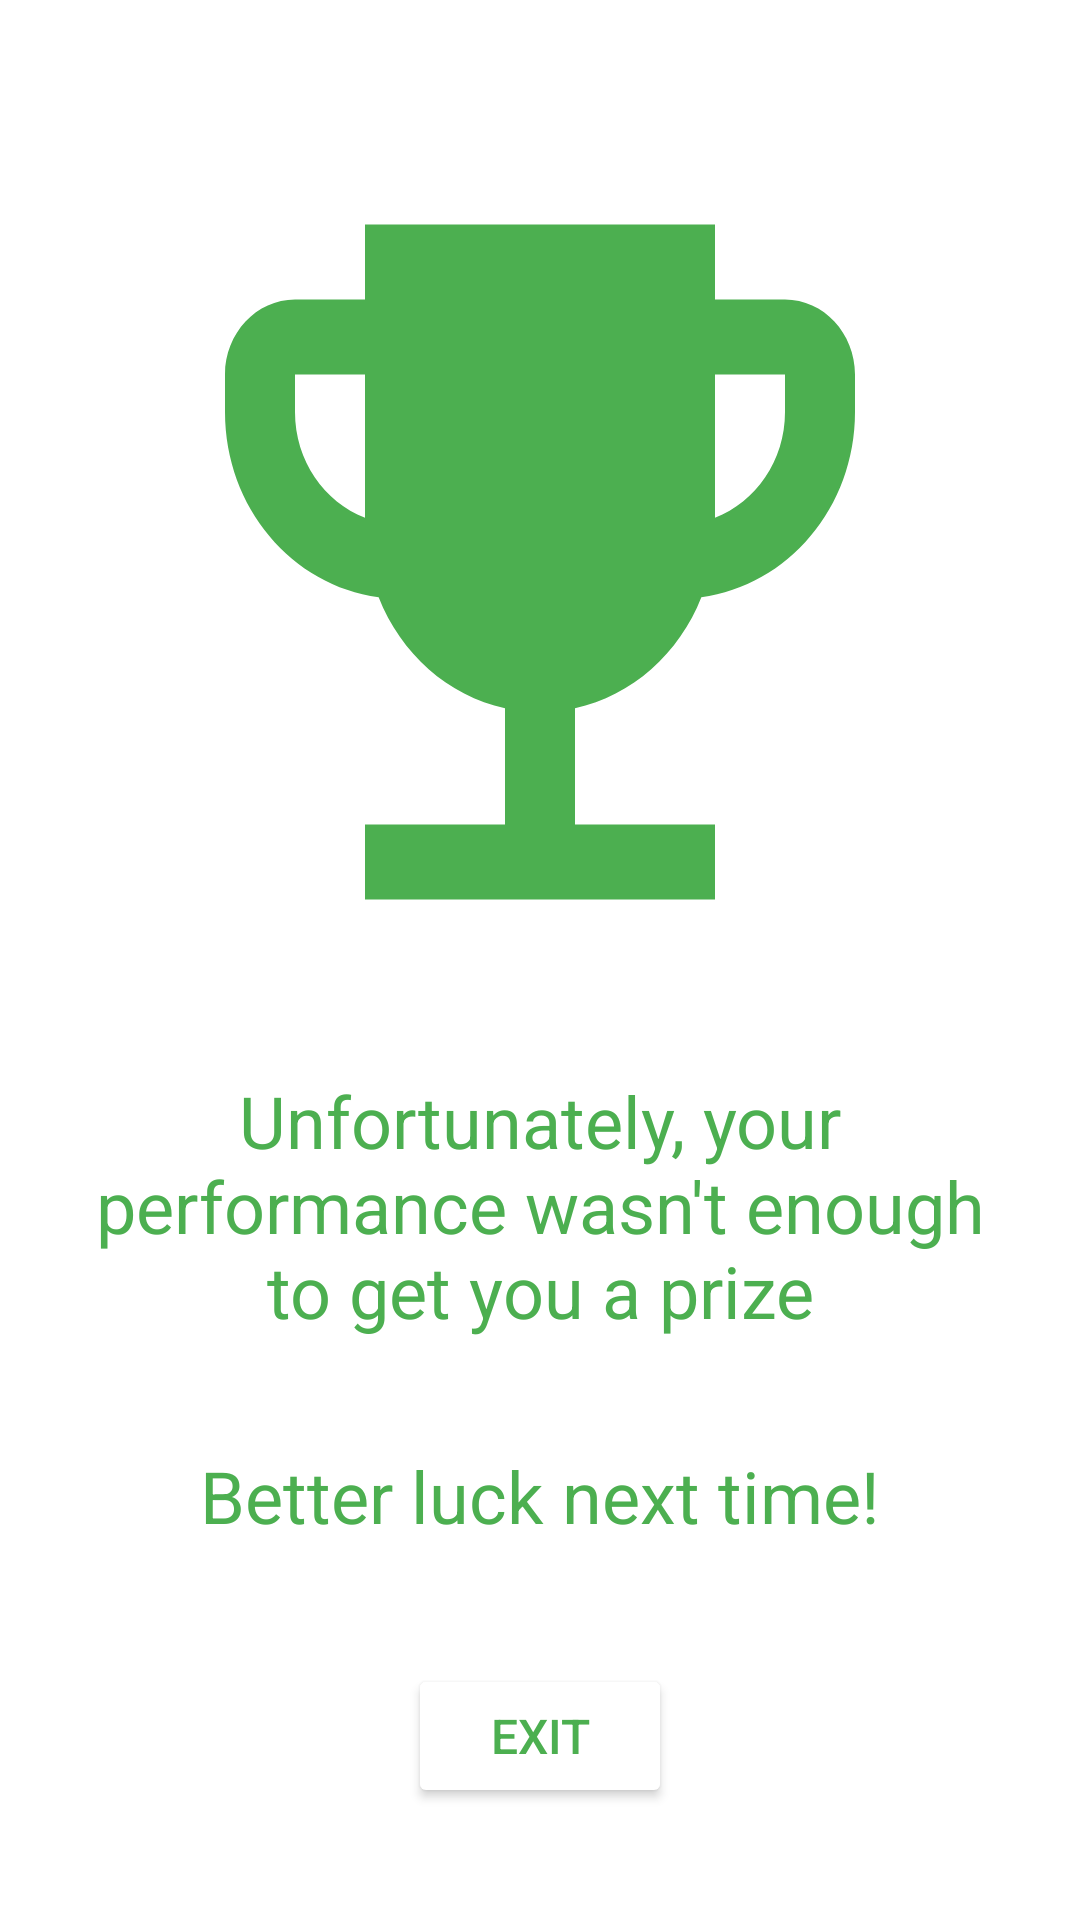

Layout XML and referenced resources for this Android screen:
<!-- AndroidManifest.xml: activity theme AppThemeSplash -->
<!-- res/layout/activity_not_result.xml -->
<?xml version="1.0" encoding="utf-8"?>
<androidx.constraintlayout.widget.ConstraintLayout xmlns:android="http://schemas.android.com/apk/res/android"
    xmlns:app="http://schemas.android.com/apk/res-auto"
    xmlns:tools="http://schemas.android.com/tools"
    android:layout_width="match_parent"
    android:layout_height="match_parent"
    tools:context=".NotResultActivity">

    <LinearLayout
        android:layout_width="wrap_content"
        android:layout_height="wrap_content"
        android:layout_gravity="center"
        android:gravity="center_horizontal"
        android:orientation="vertical"
        app:layout_constraintBottom_toBottomOf="parent"
        app:layout_constraintEnd_toEndOf="parent"
        app:layout_constraintStart_toStartOf="parent"
        app:layout_constraintTop_toTopOf="parent">

        <ImageView
            android:id="@+id/buttonPrize"
            android:layout_width="280dp"
            android:layout_height="300dp"
            android:background="@drawable/baseline_emoji_events_24"
            android:text="" />

        <TextView
            android:id="@+id/textViewCongratulations"
            android:layout_width="wrap_content"
            android:layout_height="wrap_content"
            android:layout_marginBottom="16dp"
            android:gravity="center"
            android:padding="20dp"
            android:text="Unfortunately, your performance wasn't enough to get you a prize"
            android:textColor="@color/green"
            android:textSize="24sp" />

        <TextView
            android:id="@+id/textViewBetterLuck"
            android:layout_width="wrap_content"
            android:layout_height="wrap_content"
            android:layout_marginBottom="16dp"
            android:gravity="center"
            android:text="Better luck next time!"
            android:textColor="@color/green"
            android:textSize="24sp" />

        <Button
            android:id="@+id/buttonExit"
            android:layout_width="wrap_content"
            android:layout_height="wrap_content"
            android:layout_marginTop="24dp"
            android:backgroundTint="@color/white"
            android:gravity="center"
            android:text="Exit"
            android:textColor="@color/green"
            android:textSize="16sp" />
    </LinearLayout>
</androidx.constraintlayout.widget.ConstraintLayout>
<!-- resources referenced by this layout -->
<resources>
  <color name="green">#4CAF50</color>
  <color name="white">#FFFFFFFF</color>
  <!-- drawable baseline_emoji_events_24 (drawable) -->
  <vector android:height="24dp" android:tint="#4CAF50"
      android:viewportHeight="24" android:viewportWidth="24"
      android:width="24dp" xmlns:android="http://schemas.android.com/apk/res/android">
      <path android:fillColor="@android:color/white" android:pathData="M19,5h-2V3H7v2H5C3.9,5 3,5.9 3,7v1c0,2.55 1.92,4.63 4.39,4.94c0.63,1.5 1.98,2.63 3.61,2.96V19H7v2h10v-2h-4v-3.1c1.63,-0.33 2.98,-1.46 3.61,-2.96C19.08,12.63 21,10.55 21,8V7C21,5.9 20.1,5 19,5zM5,8V7h2v3.82C5.84,10.4 5,9.3 5,8zM19,8c0,1.3 -0.84,2.4 -2,2.82V7h2V8z"/>
  </vector>
  <style name="AppThemeSplash" parent="Theme.MaterialComponents.Light.NoActionBar">
          
          <item name="colorPrimary">@color/green</item>
          <item name="colorPrimaryVariant">@color/green</item>
          <item name="colorOnPrimary">@color/white</item>
          
          <item name="colorSecondary">@color/teal_200</item>
          <item name="colorSecondaryVariant">@color/teal_700</item>
          <item name="colorOnSecondary">@color/black</item>
          
          <item name="android:statusBarColor" tools:targetApi="l">?attr/colorPrimaryVariant</item>
          
      </style>
  <color name="teal_200">#FF03DAC5</color>
  <color name="teal_700">#FF018786</color>
  <color name="black">#FF000000</color>
</resources>
